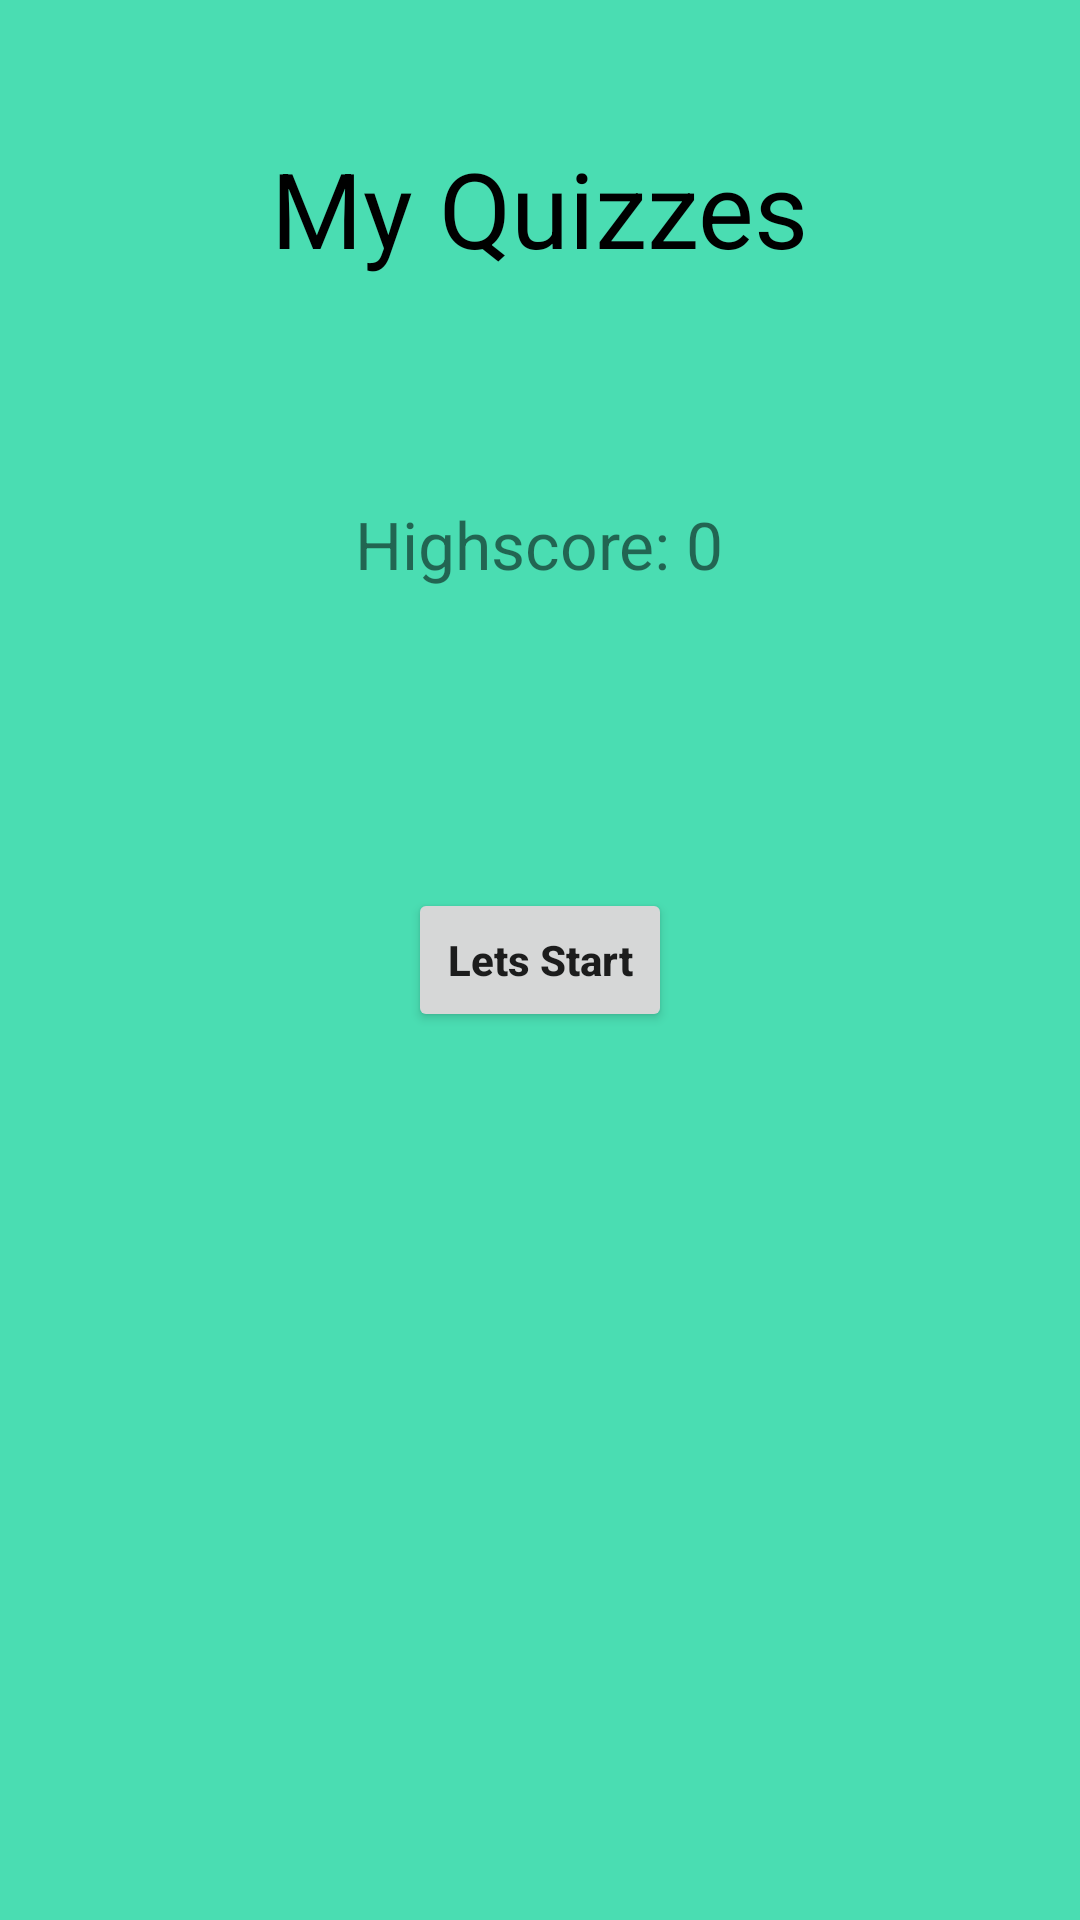

The Android layout XML behind this screen, and the referenced resources:
<!-- AndroidManifest.xml: application theme Theme.MyQuizzes -->
<!-- res/layout/activity_main.xml -->
<?xml version="1.0" encoding="utf-8"?>
<RelativeLayout xmlns:app="http://schemas.android.com/apk/res-auto"
    xmlns:tools="http://schemas.android.com/tools"
    xmlns:android="http://schemas.android.com/apk/res/android"
    android:layout_width="match_parent"
    android:layout_height="match_parent"
    android:background="@color/colorBackground"
    android:padding="16dp"
    tools:context=".MainActivity">

    <TextView
        android:layout_width="wrap_content"
        android:layout_height="wrap_content"
        android:layout_centerHorizontal="true"
        android:layout_marginTop="30dp"
        android:text="@string/my_quizzes"
        android:textColor="@android:color/black"
        android:textSize="35sp" />

    <TextView
        android:id="@+id/text_view_highscore"
        android:layout_width="wrap_content"
        android:layout_height="wrap_content"
        android:layout_above="@id/button_start_quiz"
        android:layout_centerHorizontal="true"
        android:layout_marginBottom="100dp"
        android:text="@string/highscore_0"
        android:textSize="22sp" />

    <Button
        android:id="@+id/button_start_quiz"
        android:layout_width="wrap_content"
        android:layout_height="wrap_content"
        android:layout_centerInParent="true"
        android:text="@string/lets_start"
        android:textAllCaps="false"
        android:textStyle="bold"/>

    <ImageView
        android:id="@+id/imageView"
        android:layout_width="300dp"
        android:layout_height="300dp"
        android:layout_below="@+id/button_start_quiz"
        android:layout_alignParentStart="true"
        android:layout_alignParentEnd="true"
        android:layout_alignParentBottom="true"
        android:layout_marginStart="55dp"
        android:layout_marginEnd="60dp"
        android:layout_marginBottom="70dp"
        android:layout_marginTop="20dp"
        android:src="@mipmap/login"
        android:contentDescription="@string/todo" />


</RelativeLayout >
<!-- resources referenced by this layout -->
<resources>
  <color name="colorBackground">#4ADDB2</color>
  <string name="highscore_0">Highscore: 0</string>
  <string name="lets_start">Lets Start</string>
  <string name="my_quizzes">My Quizzes</string>
  <string name="todo">TODO</string>
  <style name="Theme.MyQuizzes" parent="Theme.MaterialComponents.DayNight.DarkActionBar">
          
          <item name="colorPrimary">@color/purple_500</item>
          <item name="colorPrimaryVariant">@color/purple_700</item>
          <item name="colorOnPrimary">@color/white</item>
          
          <item name="colorSecondary">@color/teal_200</item>
          <item name="colorSecondaryVariant">@color/teal_700</item>
          <item name="colorOnSecondary">@color/black</item>
          
          <item name="android:statusBarColor" tools:targetApi="l">?attr/colorPrimaryVariant</item>
          
      </style>
  <color name="purple_500">#FF6200EE</color>
  <color name="purple_700">#FF3700B3</color>
  <color name="white">#FFFFFFFF</color>
  <color name="teal_200">#FF03DAC5</color>
  <color name="teal_700">#FF018786</color>
  <color name="black">#FF000000</color>
</resources>
